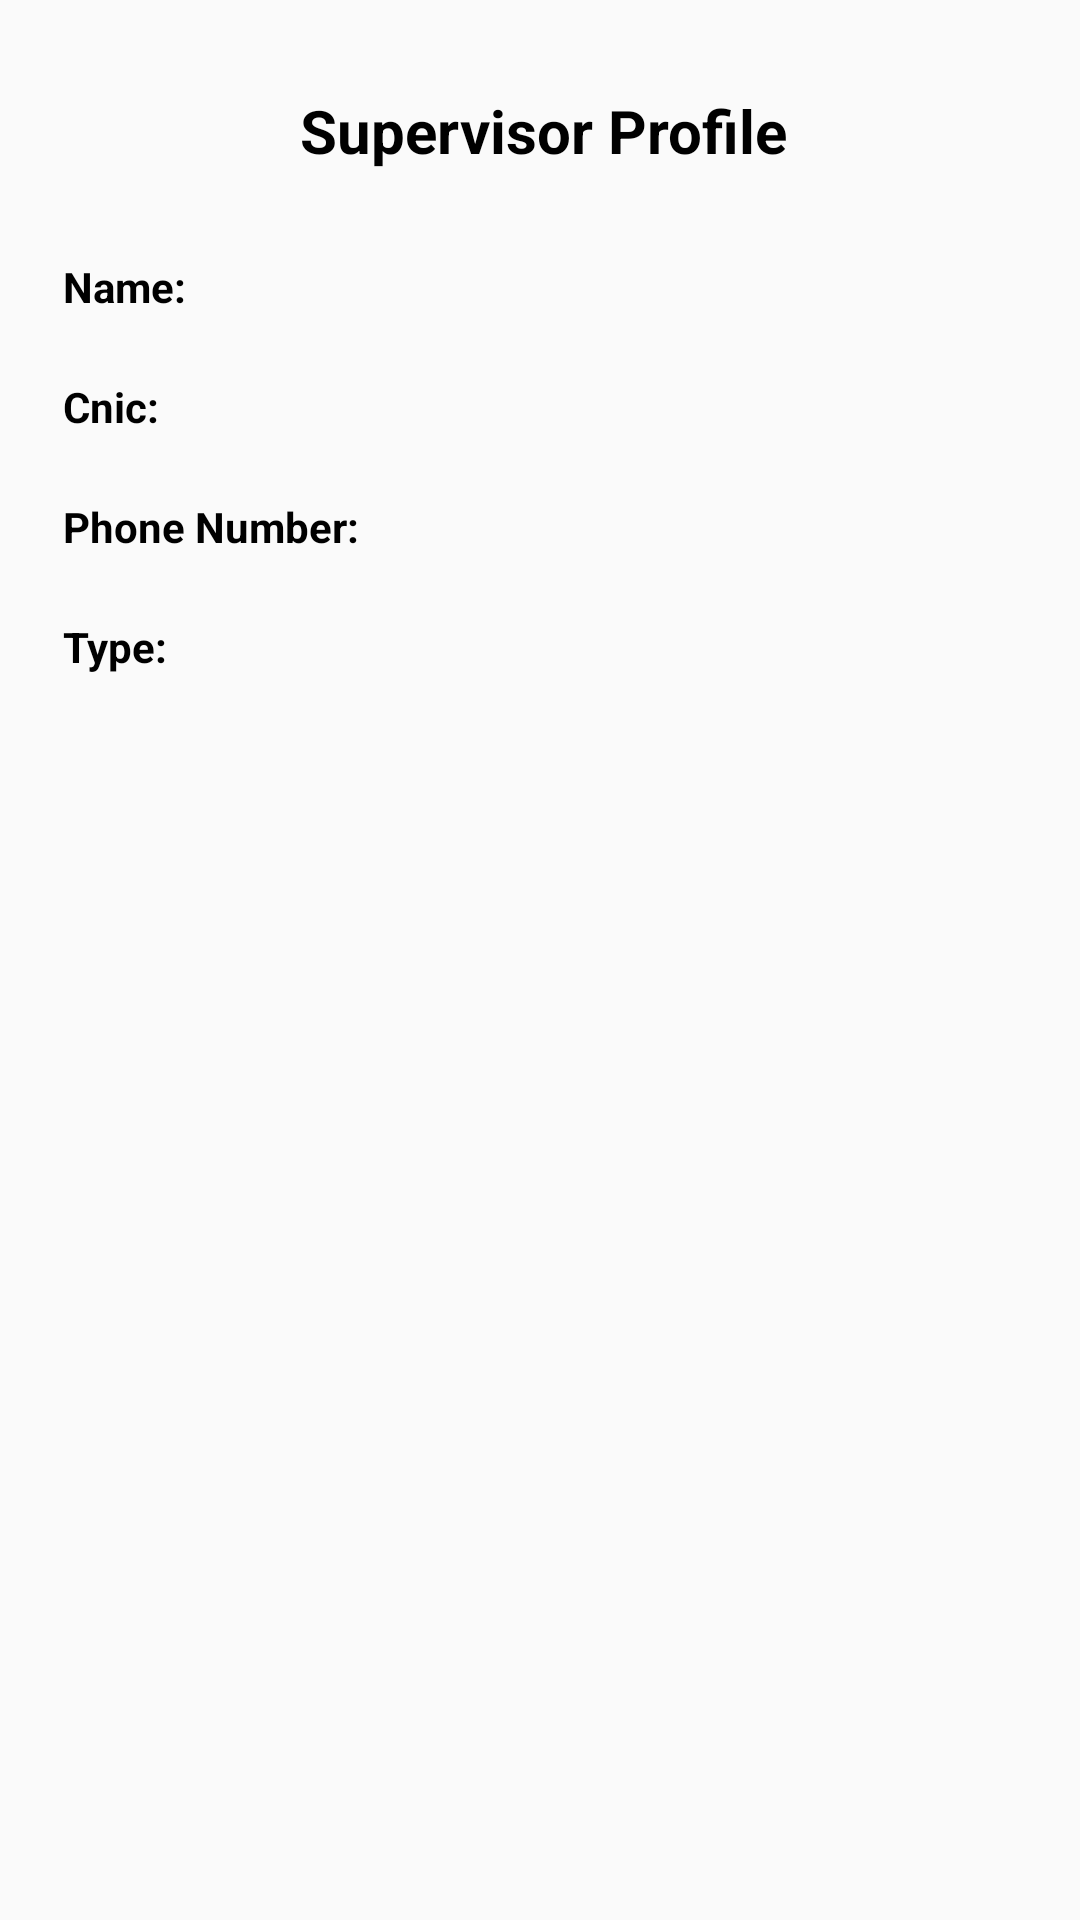

Produce the Android XML layout that renders to this screen, including the resource entries it uses.
<!-- AndroidManifest.xml: application theme AppTheme -->
<!-- res/layout/admin.xml -->
<?xml version="1.0" encoding="utf-8"?>
<RelativeLayout
    xmlns:android="http://schemas.android.com/apk/res/android" android:layout_width="match_parent"
    android:layout_height="match_parent">

    <TextView
        android:textColor="#000"
        android:layout_width="wrap_content"
        android:layout_height="wrap_content"
        android:layout_alignParentTop="true"
        android:layout_marginTop="30dp"
        android:text="Supervisor Profile"
        android:layout_marginLeft="100dp"
        android:textSize="20sp"
        android:textStyle="bold" />

    <TextView
        android:textColor="#000"
        android:id="@+id/name"
        android:layout_width="wrap_content"
        android:layout_height="wrap_content"
        android:layout_marginTop="86dp"
        android:text="Name:"
        android:textStyle="bold"
        android:layout_marginLeft="21dp" />

    <TextView
        android:textColor="#000"
        android:id="@+id/cnic"
        android:layout_width="wrap_content"
        android:layout_height="wrap_content"
        android:layout_marginTop="126dp"
        android:text="Cnic:"
        android:layout_marginLeft="21dp"
        android:textStyle="bold" />

    <TextView
        android:textColor="#000"
        android:id="@+id/phoneNumber"
        android:layout_width="wrap_content"
        android:layout_height="wrap_content"
        android:layout_alignParentTop="true"
        android:layout_marginLeft="21dp"
        android:layout_marginTop="166dp"
        android:text="Phone Number:"
        android:textStyle="bold" />

    <TextView
        android:textColor="#000"
        android:id="@+id/type"
        android:layout_width="wrap_content"
        android:layout_height="wrap_content"
        android:layout_marginLeft="21dp"
        android:layout_marginTop="206dp"
        android:text="Type:"
        android:textStyle="bold"/>

    <ImageView
        android:id="@+id/img"
        android:layout_width="132dp"
        android:layout_height="167dp"
        android:layout_marginTop="246dp"
        android:layout_marginLeft="100dp" />

</RelativeLayout>
<!-- resources referenced by this layout -->
<resources>
  <style name="AppTheme" parent="Theme.AppCompat.Light">
          <item name="android:statusBarColor">@color/colorAccent</item>
      </style>
  <!-- not gathered from this repository: default colours our renderer supplied (Android Studio template values) -->
  <color name="colorAccent">#FF03DAC5</color>
</resources>
